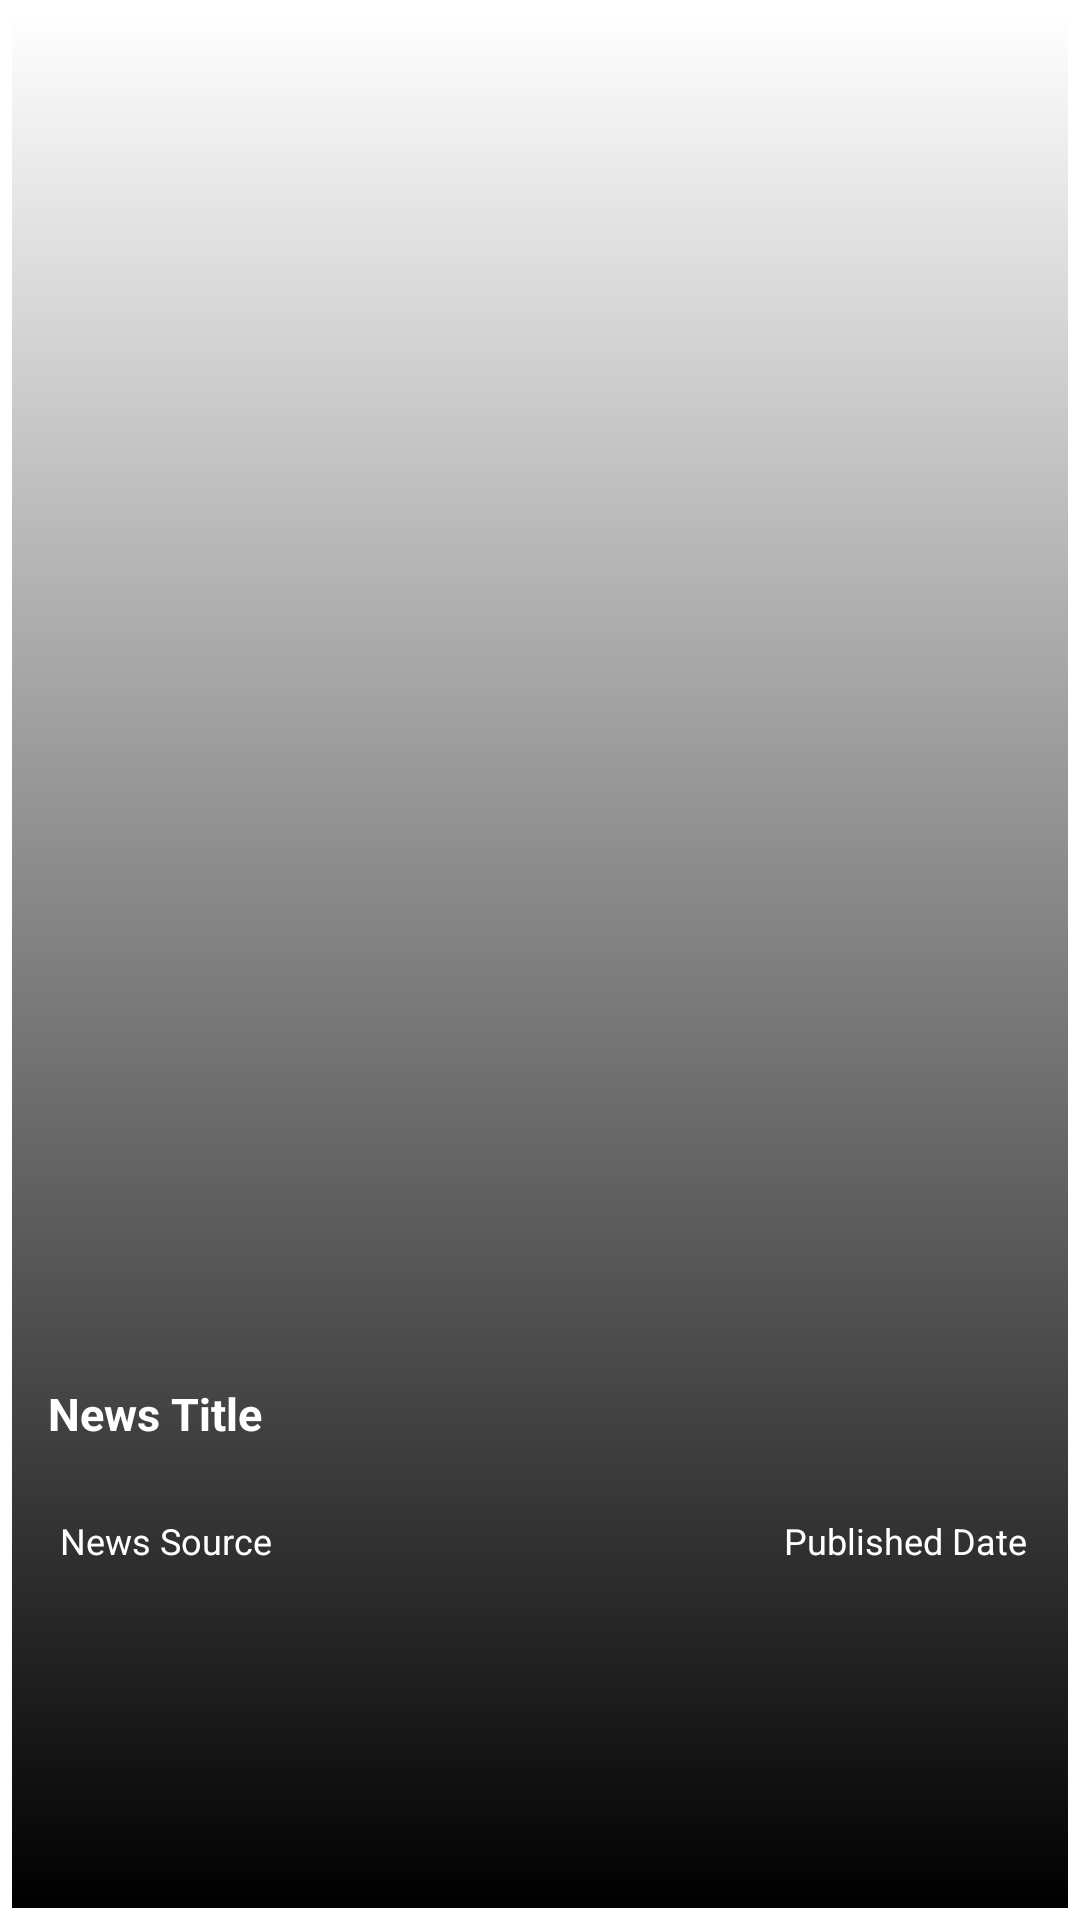

The Android layout XML behind this screen, and the referenced resources:
<!-- AndroidManifest.xml: application theme Theme.SpaceflightNews -->
<!-- res/layout/news_preview.xml -->
<?xml version="1.0" encoding="utf-8"?>
<androidx.constraintlayout.widget.ConstraintLayout xmlns:android="http://schemas.android.com/apk/res/android"
    xmlns:app="http://schemas.android.com/apk/res-auto"
    android:id="@+id/cardView"
    android:layout_width="match_parent"
    android:layout_height="240dp"
    android:paddingHorizontal="4dp"
    android:paddingVertical="4dp"
    android:clickable="true"
    android:focusable="true">


    <ImageView
        android:id="@+id/newsImageView"
        android:layout_width="match_parent"
        android:layout_height="match_parent"
        android:contentDescription="@string/Image"
        android:scaleType="centerCrop"
        app:layout_constraintBottom_toBottomOf="parent"
        app:layout_constraintEnd_toEndOf="parent"
        app:layout_constraintHorizontal_bias="0.0"
        app:layout_constraintStart_toStartOf="parent"
        app:layout_constraintTop_toTopOf="parent"
        app:layout_constraintVertical_bias="0.0" />

    <View
        android:id="@+id/view"
        android:layout_width="match_parent"
        android:layout_height="match_parent"
        android:background="@drawable/gradient1"
        app:layout_constraintBottom_toBottomOf="parent"
        app:layout_constraintStart_toStartOf="parent"
        app:layout_constraintTop_toTopOf="parent" />

    <TextView
        android:id="@+id/titleTV"
        android:layout_width="match_parent"
        android:layout_height="wrap_content"
        android:layout_marginStart="12dp"
        android:layout_marginEnd="12dp"
        android:ellipsize="end"
        android:maxLines="3"
        android:text="@string/Title"
        android:textColor="@android:color/white"
        android:textSize="15sp"
        android:textStyle="bold"
        app:layout_constraintBottom_toBottomOf="parent"
        app:layout_constraintEnd_toEndOf="@+id/newsImageView"
        app:layout_constraintHorizontal_bias="0.0"
        app:layout_constraintStart_toStartOf="@+id/newsImageView"
        app:layout_constraintTop_toTopOf="@+id/newsImageView"
        app:layout_constraintVertical_bias="0.747" />

    <TextView
        android:id="@+id/sourceTV"
        android:layout_width="wrap_content"
        android:layout_height="wrap_content"
        android:layout_marginStart="4dp"
        android:layout_marginTop="24dp"
        android:text="@string/Source"
        android:textColor="@color/white"
        android:textSize="12sp"
        app:layout_constraintStart_toStartOf="@+id/titleTV"
        app:layout_constraintTop_toBottomOf="@+id/titleTV" />

    <TextView
        android:id="@+id/publishedTV"
        android:layout_width="wrap_content"
        android:layout_height="wrap_content"
        android:text="@string/publishedDate"
        android:textColor="@color/white"
        android:textSize="12sp"
        app:layout_constraintBottom_toBottomOf="parent"
        app:layout_constraintEnd_toEndOf="parent"
        app:layout_constraintHorizontal_bias="0.926"
        app:layout_constraintStart_toEndOf="@+id/sourceTV"
        app:layout_constraintTop_toTopOf="@+id/sourceTV"
        app:layout_constraintVertical_bias="0.0" />


</androidx.constraintlayout.widget.ConstraintLayout>
<!-- resources referenced by this layout -->
<resources>
  <color name="white">#FFFFFFFF</color>
  <!-- drawable gradient1 (drawable) -->
  <?xml version="1.0" encoding="utf-8"?>
  <shape
      android:shape="rectangle"
      xmlns:android="http://schemas.android.com/apk/res/android">
      <gradient
          android:startColor = "#000000"
          android:endColor = "#00000000"
          android:angle = "90"
          android:type = "linear" />
  </shape>
  <string name="Image">News Image</string>
  <string name="Source">News Source</string>
  <string name="Title">News Title</string>
  <string name="publishedDate">Published Date</string>
  <style name="Theme.SpaceflightNews" parent="Theme.MaterialComponents.DayNight.DarkActionBar">
          
          <item name="colorPrimary">@color/purple_500</item>
          <item name="colorPrimaryVariant">@color/purple_700</item>
          <item name="colorOnPrimary">@color/white</item>
          
          <item name="colorSecondary">@color/teal_200</item>
          <item name="colorSecondaryVariant">@color/teal_700</item>
          <item name="colorOnSecondary">@color/black</item>
          
          <item name="android:statusBarColor" tools:targetApi="l">?attr/colorPrimary</item>
          
      </style>
  <color name="purple_500">#2C0367</color>
  <color name="purple_700">#16063C</color>
  <color name="teal_200">#F5A32A</color>
  <color name="teal_700">#FF018786</color>
  <color name="black">#FF000000</color>
</resources>
